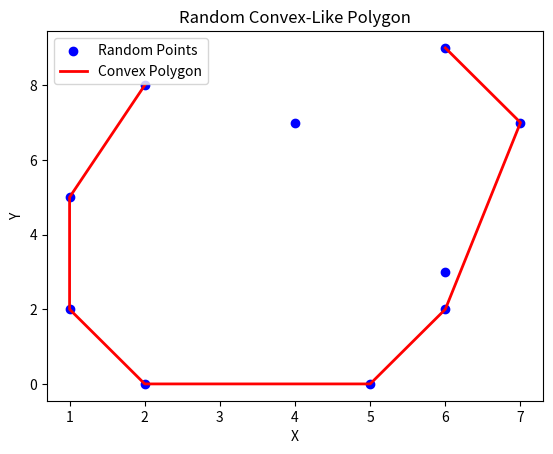

Python code for this plot:
import numpy as np
import matplotlib.pyplot as plt
from scipy.spatial import ConvexHull

# Generate random points
num_points = 10
min_coord, max_coord = 0, 10
points = np.random.randint(min_coord, max_coord, size=(num_points, 2))

# Calculate convex hull
hull = ConvexHull(points)
convex_polygon = points[hull.vertices]
print(convex_polygon)

# Plot the random points and convex polygon
plt.scatter(points[:, 0], points[:, 1], color='blue', label='Random Points')
plt.plot(convex_polygon[:, 0], convex_polygon[:, 1], color='red', linestyle='-', linewidth=2, label='Convex Polygon')
plt.legend()
plt.xlabel('X')
plt.ylabel('Y')
plt.title('Random Convex-Like Polygon')
plt.show()
